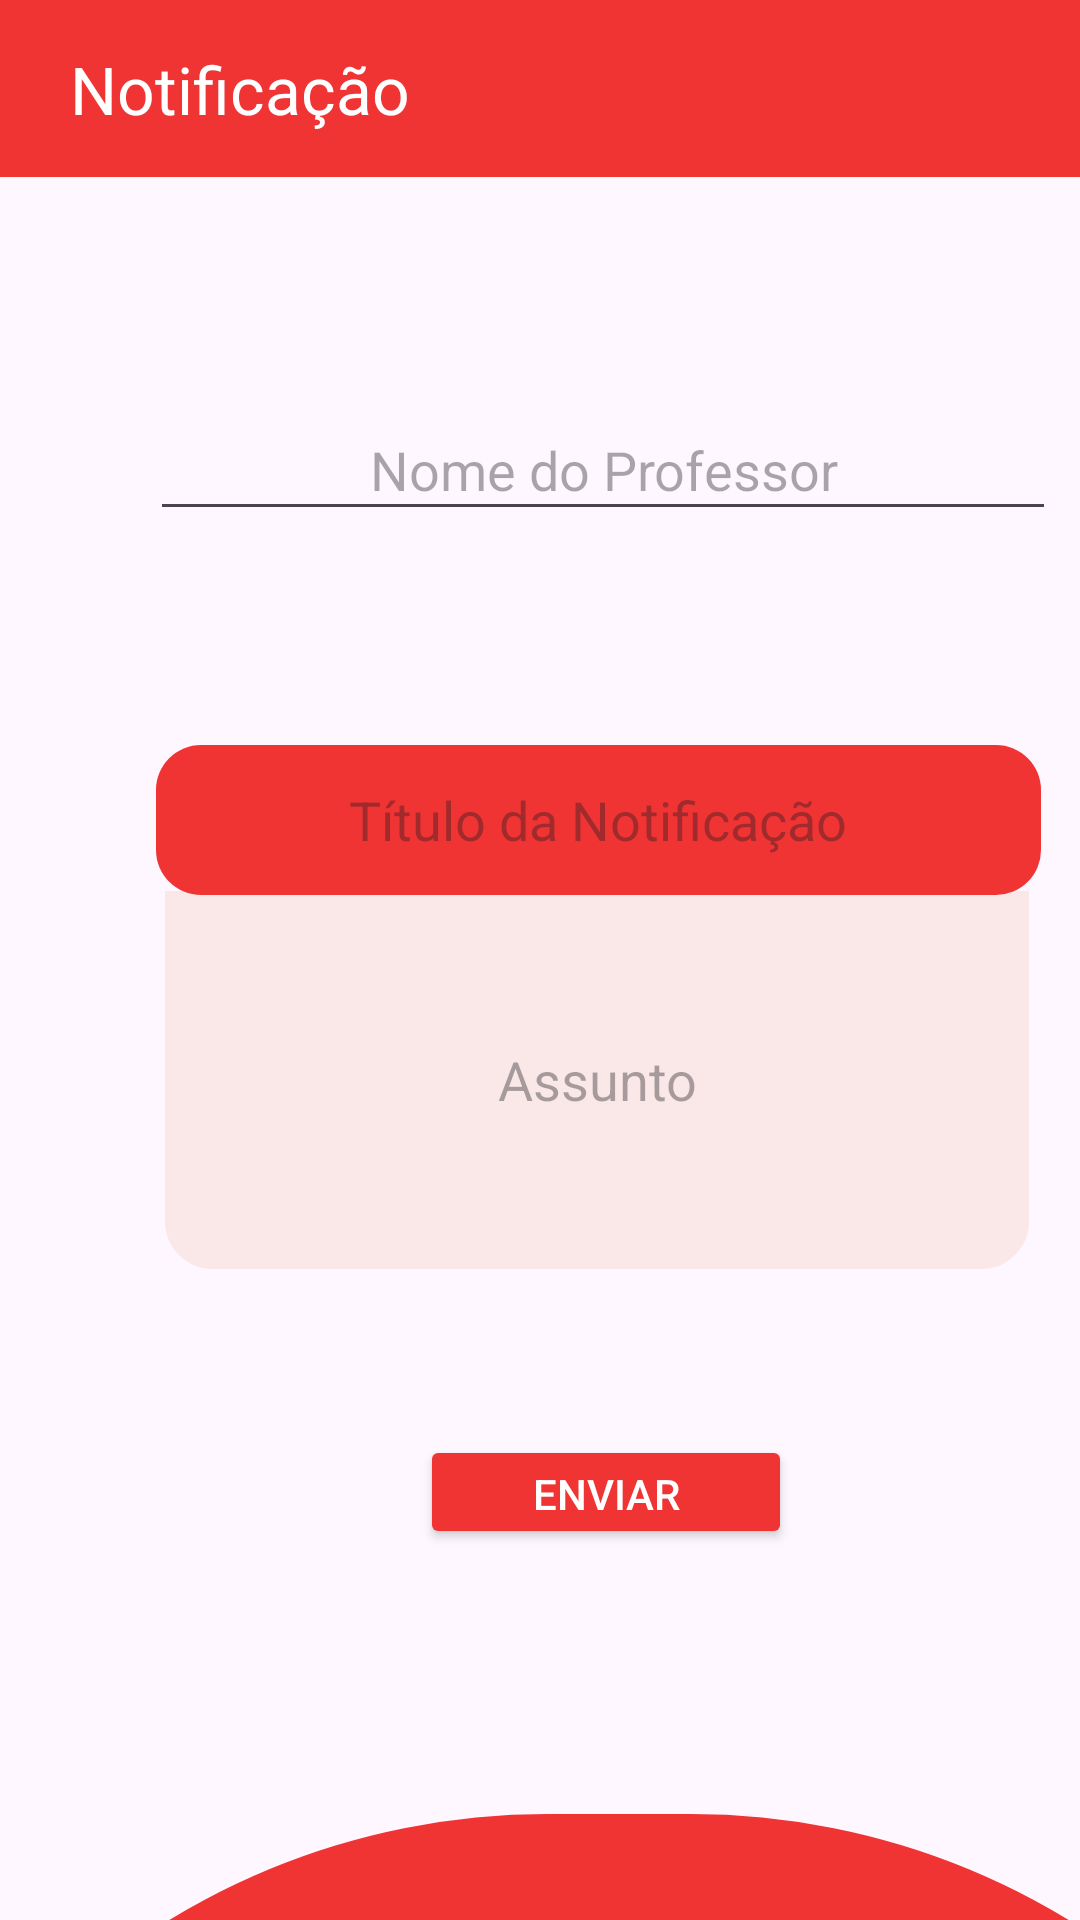

Here is an Android app screen rendered from its layout file. Give the layout XML and the strings, colors and styles it references.
<!-- AndroidManifest.xml: application theme Theme.Aula2503 -->
<!-- res/layout/activity_main10.xml -->
<?xml version="1.0" encoding="utf-8"?>
<LinearLayout xmlns:android="http://schemas.android.com/apk/res/android"
    xmlns:app="http://schemas.android.com/apk/res-auto"
    xmlns:tools="http://schemas.android.com/tools"
    android:layout_width="match_parent"
    android:orientation="vertical"
    android:layout_height="match_parent"
    tools:context=".MainActivity10">

    

    <LinearLayout
        android:id="@+id/constraintLayout"
        android:layout_width="470dp"
        android:layout_height="59dp"
        android:background="@drawable/quadrado">

        <TextView
            android:layout_width="160dp"
            android:layout_height="30dp"
            android:layout_marginTop="15dp"
            android:text="Notificação"
            android:textAlignment="center"
            android:textColor="@color/white"
            android:textSize="22dp" />

    </LinearLayout>


    <EditText
        android:id="@+id/remetente"
        android:layout_width="302dp"
        android:layout_height="44dp"
        android:layout_marginTop="74dp"
        android:layout_marginLeft="50dp"
        android:textAlignment="center"
        android:hint="Nome do Professor" />

    

    <EditText
        android:id="@+id/mensagem"
        android:layout_width="288dp"
        android:layout_height="126dp"
        android:layout_marginLeft="55dp"
        android:layout_marginTop="120dp"
        android:hint="Assunto"
        android:textAlignment="center"
        android:inputType="textShortMessage|textMultiLine"
        android:scrollbars="vertical"
        android:scrollHorizontally="false"
        android:textColor="@color/black"
        android:background="@drawable/quadradoo"/>

    <EditText
        android:id="@+id/titulo"
        android:layout_width="295dp"
        android:layout_height="50dp"
        android:layout_marginLeft="52dp"
        android:layout_marginTop="-175dp"
        android:background="@drawable/quadradoredondo"
        android:hint="Título da Notificação"
        android:textAlignment="center"
        android:orientation="vertical" />

    <Button
        android:id="@+id/button"
        android:layout_width="124dp"
        android:layout_height="38dp"
        android:layout_marginLeft="140dp"
        android:layout_marginTop="180dp"
        android:layout_marginBottom="328dp"
        android:backgroundTint="@color/Red"
        android:textColor="@color/white"
        android:onClick="buttao2"
        android:text="ENVIAR" />

    <LinearLayout
        android:id="@+id/linearLayout"
        android:layout_width="532dp"
        android:layout_height="484dp"
        android:layout_marginTop="-240dp"
        android:layout_marginLeft="-60dp"
        android:background="@drawable/formas_geometricas"
        android:orientation="vertical"
        android:padding="0dp">

        
        <LinearLayout
            android:id="@+id/imageButton9"
            android:layout_width="60dp"
            android:layout_height="80dp"
            android:layout_marginLeft="150dp"
            android:layout_marginTop="165dp">

            <ImageButton
                android:layout_width="60dp"
                android:layout_height="50dp"
                android:background="@color/Red"
                android:contentDescription="TODO"
                android:onClick="Log_out"
                app:srcCompat="@drawable/log_out" />

            <TextView
                android:layout_width="58dp"
                android:layout_height="wrap_content"
                android:layout_marginLeft="-60dp"
                android:layout_marginTop="40dp"
                android:text="Log-out"
                android:textColor="@color/white"
                android:textSize="16dp" />
        </LinearLayout>


        
        <LinearLayout
            android:id="@+id/imageButton10"
            android:layout_width="60dp"
            android:layout_height="80dp"
            android:layout_marginLeft="240dp"
            android:layout_marginTop="-80dp">

            <ImageButton
                android:layout_width="60dp"
                android:layout_height="50dp"
                android:background="@color/Red"
                android:contentDescription="TODO"

                android:onClick="home"
                app:srcCompat="@drawable/homez" />

            <TextView
                android:layout_width="58dp"
                android:layout_height="wrap_content"
                android:layout_marginLeft="-50dp"
                android:layout_marginTop="40dp"
                android:text="Home"
                android:textColor="@color/white"
                android:textSize="16dp" />
        </LinearLayout>

        
        <ImageButton
            android:id="@+id/btndark"
            android:layout_width="40dp"
            android:layout_height="40dp"
            android:layout_marginLeft="340dp"
            android:layout_marginTop="-70dp" />

        <TextView
            android:layout_width="58dp"
            android:layout_height="28dp"
            android:layout_marginLeft="340dp"
            android:layout_marginTop="-4dp"
            android:text="Tema"
            android:textColor="@color/white"
            android:textSize="16dp" />

    </LinearLayout>


</LinearLayout>
<!-- resources referenced by this layout -->
<resources>
  <color name="Red">#F03434</color>
  <color name="black">#FF000000</color>
  <color name="white">#FFFFFFFF</color>
  <!-- drawable formas_geometricas (drawable) -->
  <?xml version="1.0" encoding="utf-8"?>
  <shape xmlns:android="http://schemas.android.com/apk/res/android">
  
      <corners android:bottomLeftRadius="250dp"
          android:bottomRightRadius="250dp"
          android:topLeftRadius="250dp"
          android:topRightRadius="250dp"
          />
  
      <solid android:color="@color/Red"/>
  
  
  </shape>
  <!-- drawable homez: png bitmap (drawable, 14578 bytes) -->
  <!-- drawable quadrado (drawable) -->
  <?xml version="1.0" encoding="utf-8"?>
  <shape xmlns:android="http://schemas.android.com/apk/res/android">
  
      <corners android:bottomLeftRadius="0dp"
          android:bottomRightRadius="0dp"
          android:topLeftRadius="0dp"
          android:topRightRadius="0dp"
          />
  
      <solid android:color="@color/Red"/>
  
  
  </shape>
  <!-- drawable quadradoo (drawable) -->
  <?xml version="1.0" encoding="utf-8"?>
  <shape xmlns:android="http://schemas.android.com/apk/res/android"
      android:shape="rectangle" android:padding="10dp">
      <stroke
          android:width="2dp"
          android:color="#FAE8E8"/>
      <gradient
          android:startColor="#FAE8E8"
          android:endColor="#FAE8E8"
          android:angle="90"/>
      <corners
          android:radius="2dp"
          android:bottomRightRadius="15dp"
          android:bottomLeftRadius="15dp"
          android:topLeftRadius="0dp"
          android:topRightRadius="0dp"/>
  
  </shape>
  <!-- drawable quadradoredondo (drawable) -->
  <?xml version="1.0" encoding="utf-8"?>
  <shape xmlns:android="http://schemas.android.com/apk/res/android">
  
      <corners android:bottomLeftRadius="15dp"
          android:bottomRightRadius="15dp"
          android:topLeftRadius="15dp"
          android:topRightRadius="15dp"
          />
  
      <solid android:color="@color/Red"/>
  
  
  </shape>
  <style name="Theme.Aula2503" parent="Base.Theme.Aula2503" />
  <style name="Base.Theme.Aula2503" parent="Theme.Material3.DayNight.NoActionBar">
          
          
      </style>
</resources>
